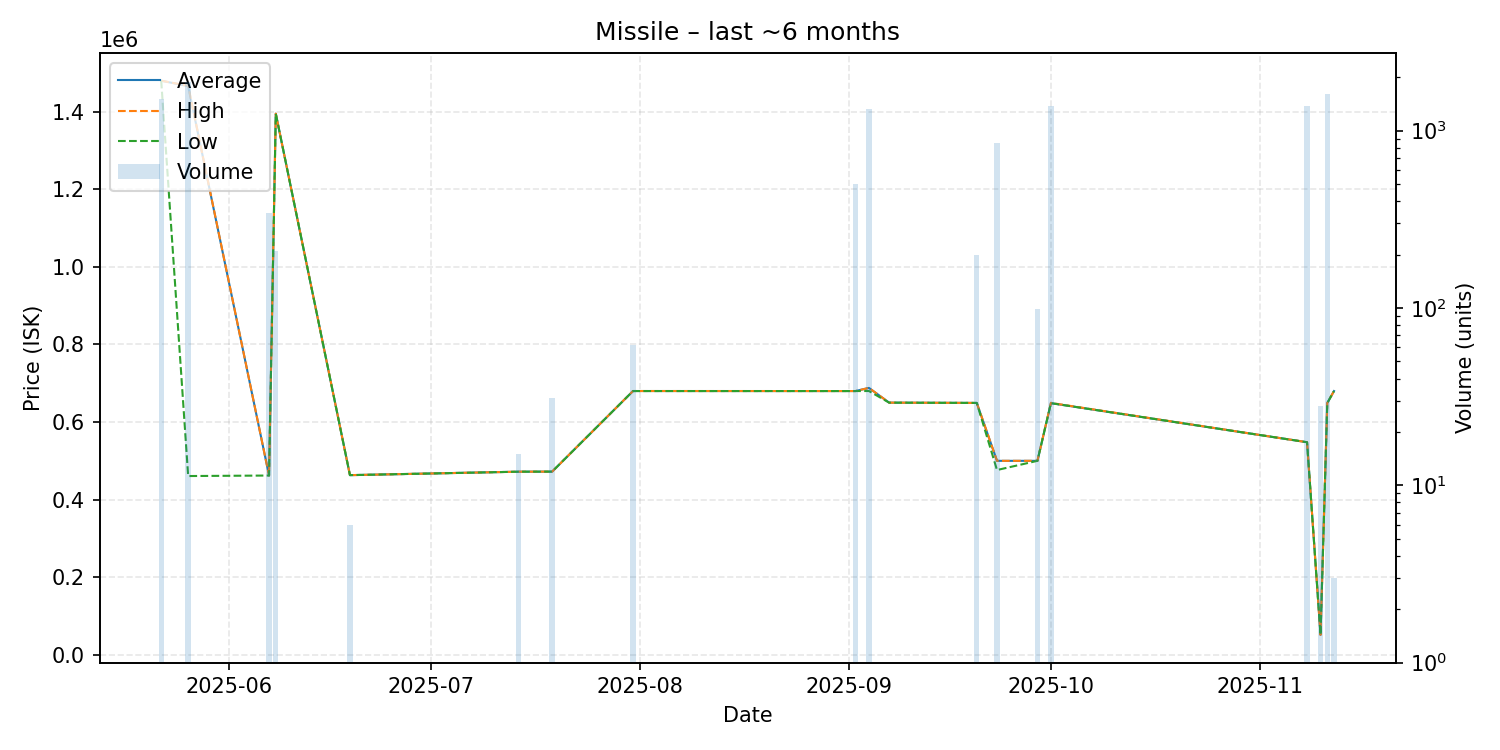

Source data for this figure (header and first rows):
date, average, highest, lowest, order_count, volume
2025-05-22, 1480000, 1480000, 1480000, 3, 1513
2025-05-26, 1466000, 1467000, 460800, 9, 1881
2025-06-07, 462100, 462100, 462100, 1, 342
2025-06-08, 1395000, 1395000, 1395000, 1, 210
2025-06-19, 463100, 463100, 463100, 1, 6
2025-07-14, 472000, 472000, 472000, 1, 15
2025-07-19, 472200, 472200, 472200, 1, 31
2025-07-31, 679984, 680000, 679900, 2, 62
2025-09-02, 679900, 679900, 679900, 4, 501
2025-09-04, 688000, 688000, 680000, 7, 1322
2025-09-07, 650000, 650000, 650000, 1, 1
2025-09-20, 649300, 649300, 649300, 1, 200
2025-09-23, 500000, 500000, 476300, 4, 855
2025-09-29, 500000, 500000, 500000, 1, 99
2025-10-01, 648700, 649300, 648700, 4, 1385
2025-11-08, 548000, 548000, 548000, 2, 1384
2025-11-10, 51310, 51310, 51310, 1, 28
2025-11-11, 649000, 649300, 648900, 11, 1602
2025-11-12, 679900, 679900, 679900, 1, 3
